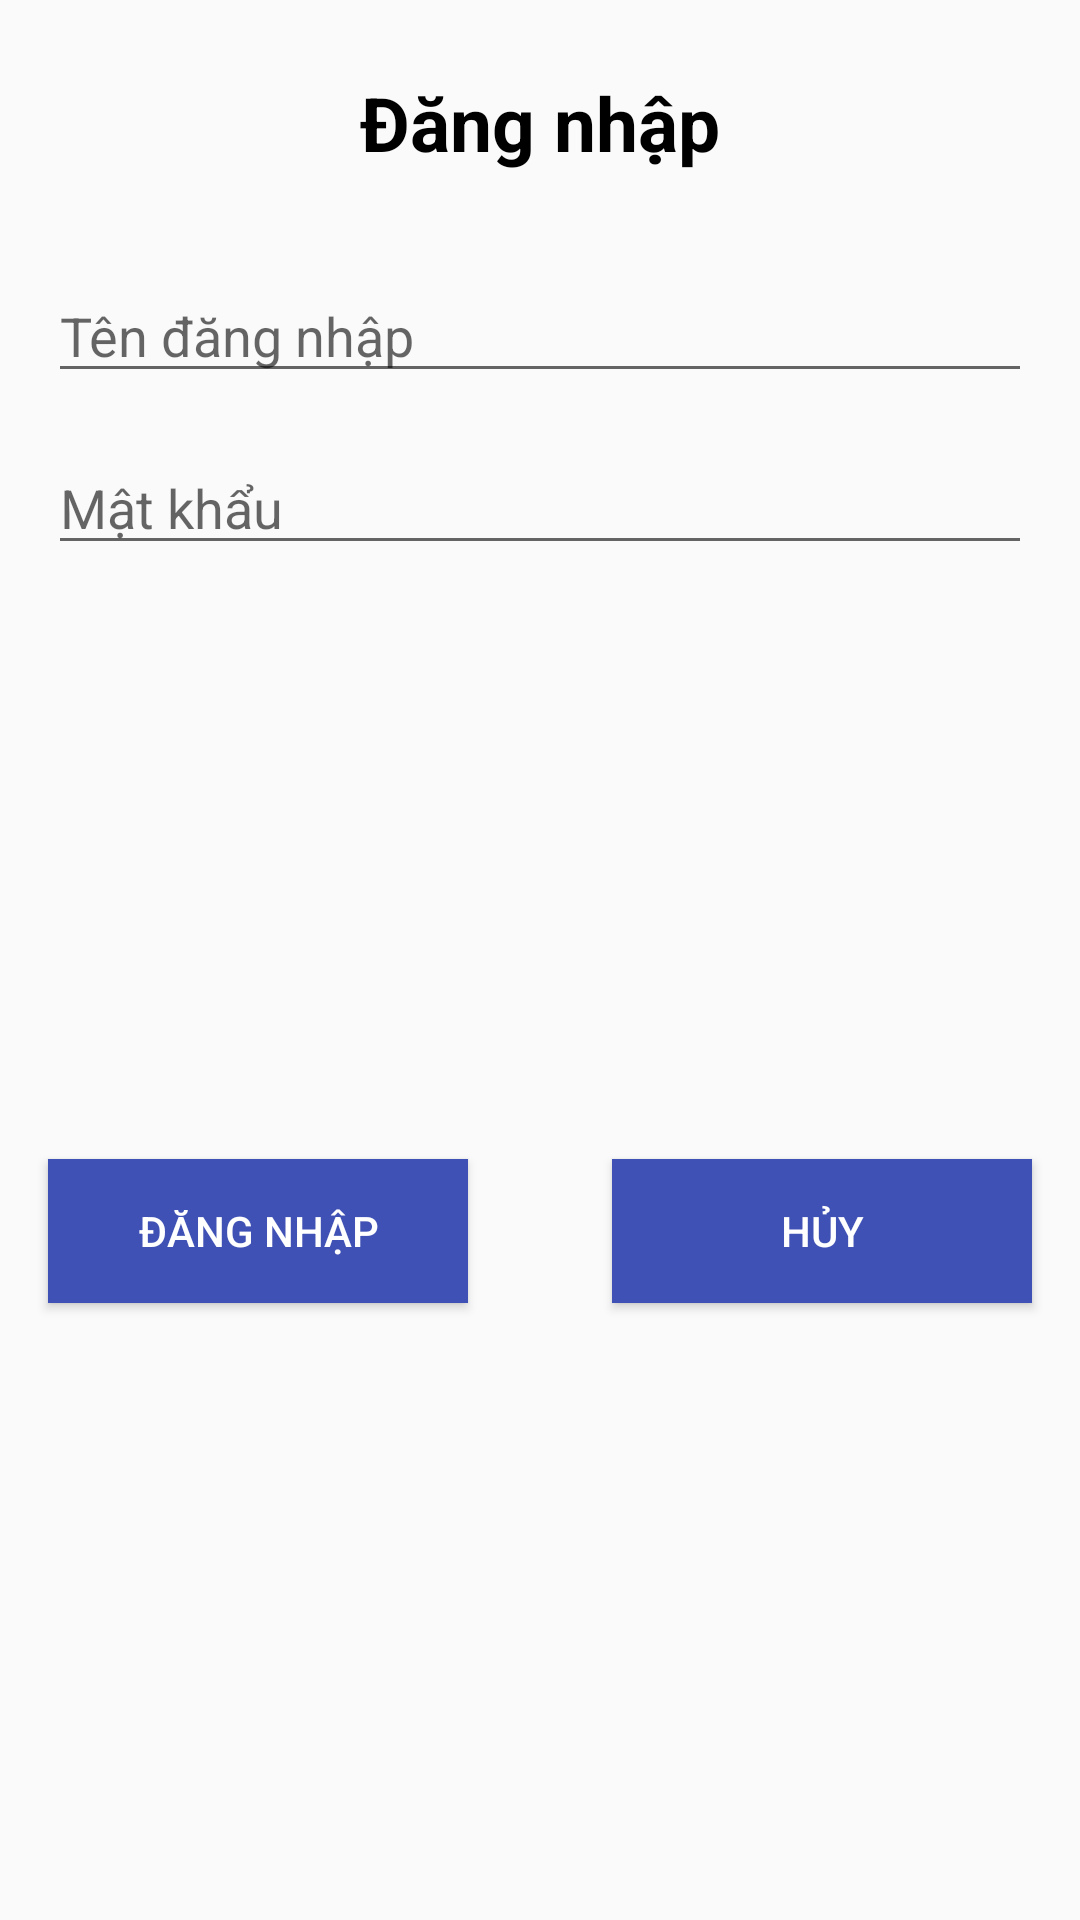

This screen was rendered from an Android layout file. Write that file and the resources it references.
<!-- AndroidManifest.xml: application theme Theme.Onetwofour -->
<!-- res/layout/dialog_dangnhap.xml -->
<?xml version="1.0" encoding="utf-8"?>
<androidx.constraintlayout.widget.ConstraintLayout
    xmlns:android="http://schemas.android.com/apk/res/android"
    xmlns:app="http://schemas.android.com/apk/res-auto"
    xmlns:tools="http://schemas.android.com/tools"
    android:layout_width="350dp"
    android:layout_height="wrap_content"
    android:layout_gravity="center">


    <TextView
        android:id="@+id/textView3"
        android:layout_width="wrap_content"
        android:layout_height="wrap_content"
        android:layout_marginTop="24dp"
        android:text="Đăng nhập"
        android:textColor="#000"
        android:textSize="25dp"
        android:textStyle="bold"
        app:layout_constraintEnd_toEndOf="parent"
        app:layout_constraintHorizontal_bias="0.5"
        app:layout_constraintStart_toStartOf="parent"
        app:layout_constraintTop_toTopOf="parent" />

    <EditText
        android:id="@+id/edt_tendangnhap"
        android:layout_width="0dp"
        android:layout_height="wrap_content"
        android:layout_marginStart="16dp"
        android:layout_marginTop="32dp"
        android:layout_marginEnd="16dp"
        android:inputType="text"
        android:hint="Tên đăng nhập"
        app:layout_constraintEnd_toEndOf="parent"
        app:layout_constraintHorizontal_bias="0.5"
        app:layout_constraintStart_toStartOf="parent"
        app:layout_constraintTop_toBottomOf="@+id/textView3" />

    <EditText
        android:id="@+id/edt_matkhau"
        android:layout_width="0dp"
        android:layout_height="wrap_content"
        android:layout_marginStart="16dp"
        android:layout_marginTop="16dp"
        android:layout_marginEnd="16dp"
        android:inputType="textPassword"
        android:hint="Mật khẩu"
        app:layout_constraintEnd_toEndOf="parent"
        app:layout_constraintHorizontal_bias="0.5"
        app:layout_constraintStart_toStartOf="parent"
        app:layout_constraintTop_toBottomOf="@+id/edt_tendangnhap" />

    <Button
        android:id="@+id/btn_dialogthemchude_ok"
        android:layout_width="0dp"
        android:layout_height="wrap_content"
        android:layout_marginTop="24dp"
        android:layout_marginEnd="24dp"
        android:layout_marginBottom="32dp"
        android:text="Đăng nhập"
        android:background="#3F51B5"
        android:textColor="#fff"
        app:layout_constraintBottom_toBottomOf="parent"
        app:layout_constraintEnd_toStartOf="@+id/btn_dialogthemchude_huy"
        app:layout_constraintStart_toStartOf="@+id/edt_matkhau"
        app:layout_constraintTop_toBottomOf="@+id/edt_matkhau" />

    <Button
        android:id="@+id/btn_dialogthemchude_huy"
        android:layout_width="0dp"
        android:layout_height="wrap_content"
        android:layout_marginStart="24dp"
        android:layout_marginTop="24dp"
        android:layout_marginBottom="32dp"
        android:text="hủy"
        android:background="#3F51B5"
        android:textColor="#fff"
        app:layout_constraintBottom_toBottomOf="parent"
        app:layout_constraintEnd_toEndOf="@+id/edt_matkhau"
        app:layout_constraintStart_toEndOf="@+id/btn_dialogthemchude_ok"
        app:layout_constraintTop_toBottomOf="@+id/edt_matkhau" />
</androidx.constraintlayout.widget.ConstraintLayout>
<!-- resources referenced by this layout -->
<resources>
  <style name="Theme.Onetwofour" parent="Theme.AppCompat.DayNight.NoActionBar">
          
          <item name="colorPrimary">@color/purple_500</item>
          <item name="colorPrimaryVariant">@color/purple_700</item>
          <item name="colorOnPrimary">@color/white</item>
          
          <item name="colorSecondary">@color/teal_200</item>
          <item name="colorSecondaryVariant">@color/teal_700</item>
          <item name="colorOnSecondary">@color/black</item>
          
          <item name="android:statusBarColor" tools:targetApi="l">?attr/colorPrimaryVariant</item>
          
      </style>
  <!-- not gathered from this repository: default colours our renderer supplied (Android Studio template values) -->
  <color name="purple_500">#FF6200EE</color>
  <color name="purple_700">#FF3700B3</color>
  <color name="teal_200">#FF03DAC5</color>
  <color name="teal_700">#FF018786</color>
  <color name="black">#FF000000</color>
  <color name="white">#FFFFFFFF</color>
</resources>
